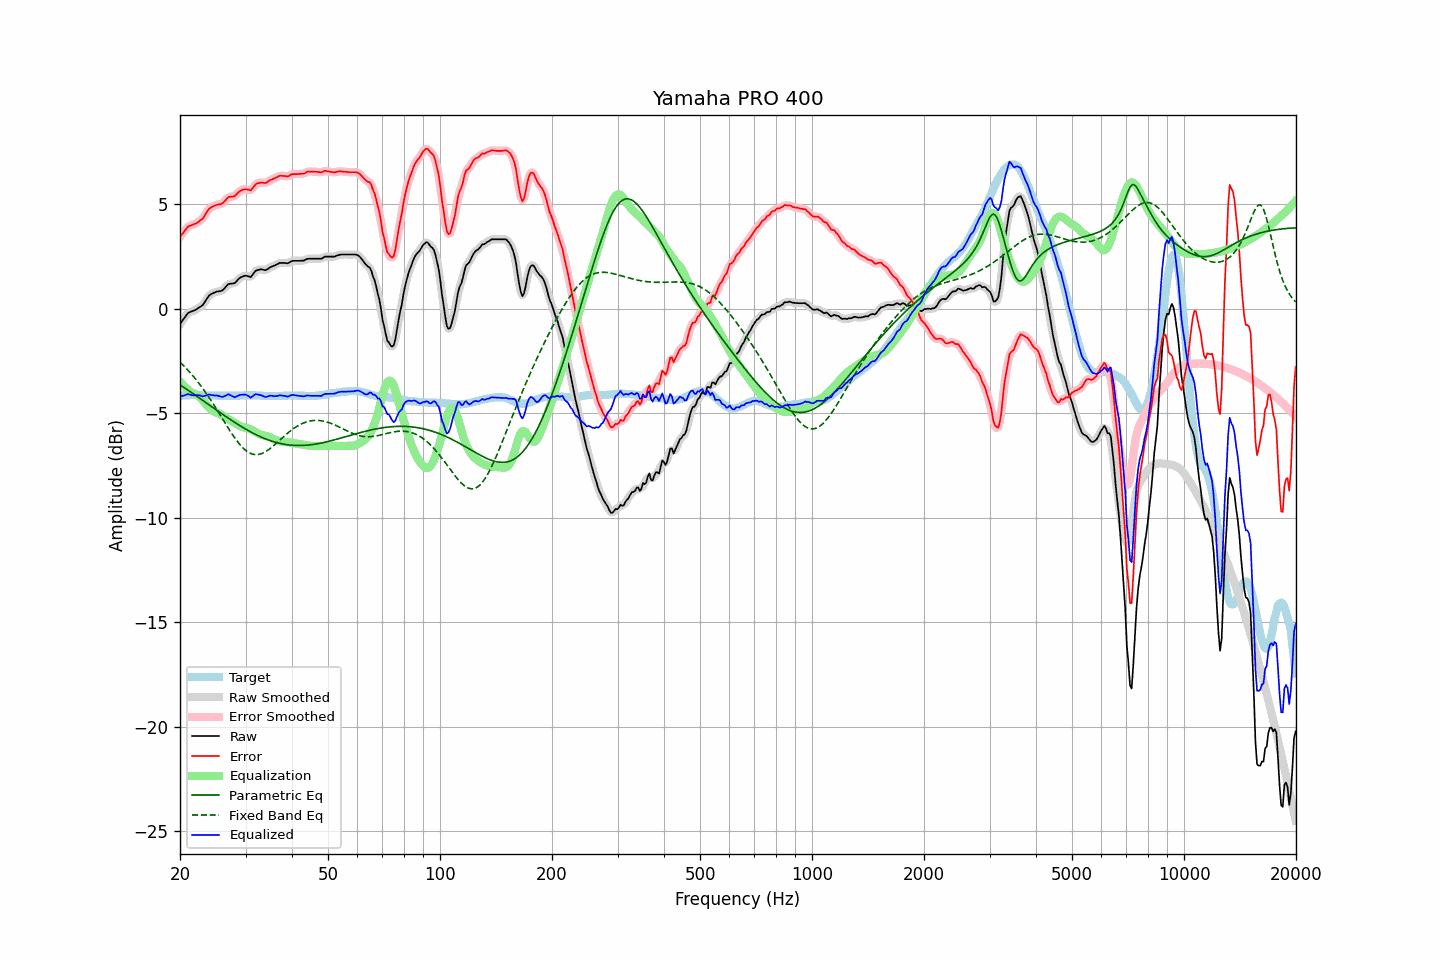

Source data for this figure (header and first rows):
frequency, raw, error, smoothed, error_smoothed, equalization, parametric_eq, fixed_band_eq, equalized_raw, equalized_smoothed, target
20.00, -0.72, 3.45, -0.73, 3.44, -3.48, -3.64, -2.56, -4.20, -4.21, -4.17
20.20, -0.61, 3.55, -0.61, 3.55, -3.57, -3.69, -2.63, -4.18, -4.18, -4.16
20.40, -0.51, 3.64, -0.50, 3.65, -3.65, -3.74, -2.70, -4.16, -4.15, -4.15
20.61, -0.40, 3.75, -0.40, 3.75, -3.73, -3.79, -2.78, -4.13, -4.13, -4.15
20.81, -0.30, 3.84, -0.30, 3.84, -3.80, -3.84, -2.86, -4.11, -4.10, -4.14
21.02, -0.20, 3.94, -0.22, 3.92, -3.87, -3.89, -2.94, -4.08, -4.09, -4.14
21.23, -0.16, 3.97, -0.16, 3.97, -3.94, -3.95, -3.03, -4.10, -4.10, -4.13
21.44, -0.13, 4.00, -0.13, 4.01, -4.00, -4.00, -3.11, -4.13, -4.12, -4.13
21.66, -0.10, 4.03, -0.10, 4.03, -4.03, -4.05, -3.20, -4.14, -4.14, -4.13
21.87, -0.07, 4.06, -0.07, 4.06, -4.07, -4.11, -3.30, -4.14, -4.14, -4.13
22.09, -0.03, 4.09, -0.03, 4.09, -4.10, -4.16, -3.39, -4.14, -4.13, -4.12
22.31, 0.02, 4.14, 0.02, 4.14, -4.15, -4.21, -3.49, -4.13, -4.13, -4.12
22.54, 0.07, 4.20, 0.06, 4.19, -4.20, -4.27, -3.59, -4.14, -4.14, -4.13
22.76, 0.12, 4.26, 0.11, 4.25, -4.28, -4.32, -3.69, -4.16, -4.16, -4.14
22.99, 0.17, 4.31, 0.18, 4.33, -4.36, -4.37, -3.79, -4.19, -4.18, -4.14
23.22, 0.28, 4.42, 0.28, 4.42, -4.45, -4.43, -3.90, -4.18, -4.18, -4.14
23.45, 0.40, 4.55, 0.40, 4.54, -4.55, -4.48, -4.01, -4.15, -4.15, -4.15
23.69, 0.52, 4.67, 0.52, 4.67, -4.64, -4.54, -4.12, -4.12, -4.12, -4.15
23.92, 0.63, 4.78, 0.61, 4.77, -4.73, -4.59, -4.23, -4.10, -4.11, -4.15
24.16, 0.69, 4.84, 0.69, 4.84, -4.80, -4.65, -4.35, -4.12, -4.12, -4.15
24.40, 0.73, 4.88, 0.73, 4.89, -4.87, -4.70, -4.47, -4.14, -4.13, -4.15
24.65, 0.77, 4.92, 0.77, 4.92, -4.91, -4.75, -4.59, -4.14, -4.14, -4.15
24.89, 0.80, 4.95, 0.80, 4.95, -4.95, -4.81, -4.71, -4.15, -4.15, -4.15
25.14, 0.83, 4.98, 0.82, 4.98, -4.97, -4.86, -4.83, -4.14, -4.15, -4.15
25.39, 0.84, 5.00, 0.83, 4.99, -5.00, -4.91, -4.96, -4.16, -4.17, -4.16
25.65, 0.85, 5.01, 0.85, 5.01, -5.04, -4.97, -5.08, -4.19, -4.19, -4.16
25.91, 0.87, 5.03, 0.88, 5.04, -5.08, -5.02, -5.21, -4.22, -4.21, -4.16
26.16, 0.93, 5.09, 0.93, 5.09, -5.13, -5.07, -5.33, -4.20, -4.20, -4.16
26.43, 1.01, 5.17, 1.01, 5.17, -5.18, -5.13, -5.46, -4.17, -4.16, -4.16
26.69, 1.10, 5.26, 1.10, 5.26, -5.22, -5.18, -5.58, -4.13, -4.12, -4.16
26.96, 1.19, 5.35, 1.16, 5.32, -5.27, -5.23, -5.71, -4.08, -4.11, -4.16
27.23, 1.20, 5.36, 1.20, 5.36, -5.32, -5.28, -5.83, -4.12, -4.12, -4.16
27.50, 1.21, 5.37, 1.21, 5.37, -5.37, -5.33, -5.94, -4.16, -4.16, -4.16
27.77, 1.22, 5.38, 1.21, 5.38, -5.42, -5.38, -6.06, -4.20, -4.20, -4.16
28.05, 1.23, 5.39, 1.25, 5.41, -5.46, -5.43, -6.17, -4.23, -4.21, -4.16
28.33, 1.31, 5.47, 1.31, 5.47, -5.51, -5.48, -6.28, -4.20, -4.20, -4.16
28.62, 1.39, 5.55, 1.38, 5.54, -5.55, -5.53, -6.38, -4.16, -4.17, -4.16
28.90, 1.47, 5.62, 1.46, 5.62, -5.59, -5.58, -6.47, -4.13, -4.13, -4.15
29.19, 1.52, 5.67, 1.52, 5.67, -5.63, -5.63, -6.56, -4.11, -4.11, -4.15
29.48, 1.55, 5.70, 1.56, 5.70, -5.66, -5.67, -6.64, -4.11, -4.10, -4.15
29.78, 1.58, 5.72, 1.58, 5.72, -5.68, -5.72, -6.72, -4.10, -4.10, -4.14
30.08, 1.59, 5.73, 1.58, 5.72, -5.70, -5.76, -6.78, -4.11, -4.12, -4.14
30.38, 1.57, 5.71, 1.56, 5.70, -5.72, -5.81, -6.84, -4.15, -4.16, -4.14
30.68, 1.55, 5.69, 1.54, 5.68, -5.74, -5.85, -6.88, -4.19, -4.20, -4.14
30.99, 1.52, 5.66, 1.56, 5.70, -5.77, -5.89, -6.92, -4.25, -4.22, -4.14
31.30, 1.62, 5.76, 1.62, 5.76, -5.81, -5.93, -6.95, -4.19, -4.19, -4.14
31.61, 1.72, 5.86, 1.71, 5.85, -5.85, -5.97, -6.97, -4.14, -4.14, -4.14
31.93, 1.82, 5.96, 1.80, 5.94, -5.90, -6.01, -6.98, -4.08, -4.10, -4.14
32.24, 1.85, 6.00, 1.85, 6.00, -5.94, -6.05, -6.97, -4.09, -4.09, -4.15
32.57, 1.87, 6.02, 1.88, 6.03, -5.98, -6.09, -6.96, -4.11, -4.10, -4.15
32.89, 1.89, 6.04, 1.88, 6.04, -6.01, -6.12, -6.95, -4.13, -4.13, -4.15
33.22, 1.89, 6.05, 1.88, 6.04, -6.04, -6.15, -6.92, -4.15, -4.16, -4.16
33.55, 1.87, 6.03, 1.87, 6.03, -6.06, -6.19, -6.89, -4.19, -4.19, -4.16
33.89, 1.85, 6.02, 1.86, 6.03, -6.07, -6.22, -6.84, -4.22, -4.21, -4.17
34.23, 1.88, 6.05, 1.88, 6.05, -6.08, -6.25, -6.80, -4.21, -4.20, -4.17
34.57, 1.93, 6.10, 1.93, 6.10, -6.11, -6.28, -6.75, -4.18, -4.18, -4.17
34.92, 1.99, 6.16, 1.98, 6.15, -6.14, -6.30, -6.69, -4.15, -4.16, -4.17
35.27, 2.02, 6.19, 2.02, 6.19, -6.18, -6.33, -6.63, -4.16, -4.16, -4.17
35.62, 2.05, 6.22, 2.05, 6.22, -6.22, -6.35, -6.56, -4.17, -4.17, -4.17
35.97, 2.08, 6.25, 2.08, 6.25, -6.26, -6.38, -6.50, -4.18, -4.18, -4.17
... 635 more rows
